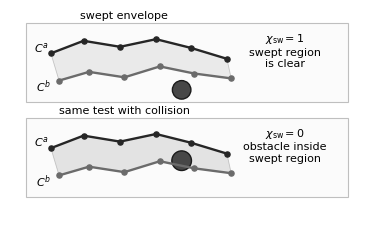

This chart was generated by the following Python code: (Note: this script raises an exception after producing the figure.)
from pathlib import Path

import matplotlib.pyplot as plt
import numpy as np
from matplotlib.patches import Circle, Polygon, Rectangle


FIGSIZE = (4.5, 3.0)
LW = 1.7
MS = 3.7
FONT = 8


def configure(ax, xlim=(-0.2, 6.2), ylim=(-0.2, 3.65)):
    ax.set_aspect("equal")
    ax.axis("off")
    ax.set_xlim(*xlim)
    ax.set_ylim(*ylim)


def swept_region(ax, a, b, facecolor, edgecolor):
    envelope = np.vstack((a, b[::-1]))
    ax.add_patch(
        Polygon(
            envelope,
            closed=True,
            facecolor=facecolor,
            edgecolor=edgecolor,
            lw=0.6,
            alpha=0.45,
        )
    )


def cable(ax, pts, label, color, yoff=0.0, xoff=-0.04):
    ax.plot(pts[:, 0], pts[:, 1], color=color, lw=LW, marker="o", ms=MS)
    ax.text(pts[0, 0] + xoff, pts[0, 1] + yoff, label, ha="right", va="center")


def panel(ax, y0, blocked=False, rect=(0.10, 5.90, 1.45), rect_yoff=-0.08):
    a = np.array(
        [
            (0.55, y0 + 0.82),
            (1.15, y0 + 1.05),
            (1.82, y0 + 0.94),
            (2.48, y0 + 1.08),
            (3.12, y0 + 0.92),
            (3.78, y0 + 0.72),
        ]
    )
    b = np.array(
        [
            (0.70, y0 + 0.32),
            (1.25, y0 + 0.48),
            (1.90, y0 + 0.38),
            (2.55, y0 + 0.58),
            (3.18, y0 + 0.45),
            (3.86, y0 + 0.36),
        ]
    )

    rect_x, rect_w, rect_h = rect
    ax.add_patch(Rectangle((rect_x, y0 + rect_yoff), rect_w, rect_h, facecolor="0.985", edgecolor="0.75", lw=0.8))
    swept_region(ax, a, b, "0.78" if blocked else "0.84", "0.55")
    cable(ax, a, r"$C^a$", "0.15", yoff=0.12)
    cable(ax, b, r"$C^b$", "0.42", yoff=-0.10, xoff=-0.14)

    if blocked:
        obstacle = Circle((2.95, y0 + 0.59), 0.18, facecolor="0.28", edgecolor="0.10", lw=1.0)
        ax.add_patch(obstacle)
        # ax.plot([2.78, 3.12], [y0 + 0.42, y0 + 0.76], color="0.05", lw=1.2)
        # ax.plot([3.12, 2.78], [y0 + 0.42, y0 + 0.76], color="0.05", lw=1.2)
        ax.text(4.85, y0 + 1.04, r"$\chi_{\mathrm{sw}}=0$", ha="center")
        ax.text(4.85, y0 + 0.58, "obstacle inside\nswept region", ha="center")
    else:
        ax.add_patch(Circle((2.95, y0 + 0.15), 0.17, facecolor="0.28", edgecolor="0.10", lw=1.0))
        ax.text(4.85, y0 + 1.04, r"$\chi_{\mathrm{sw}}=1$", ha="center")
        ax.text(4.85, y0 + 0.58, "swept region\nis clear", ha="center")


def save(fig, filename, tight=True):
    out = Path(__file__).resolve().parents[1] / filename
    if tight:
        fig.savefig(out, bbox_inches="tight", pad_inches=0.04)
    else:
        fig.savefig(out)
    plt.close(fig)
    return out


def main():
    plt.rcParams.update(
        {
            "font.size": FONT,
            "font.family": "DejaVu Sans",
            "pdf.fonttype": 42,
            "ps.fonttype": 42,
        }
    )

    fig, ax = plt.subplots(figsize=FIGSIZE)
    configure(ax)
    panel(ax, 2.02, blocked=False)
    panel(ax, 0.28, blocked=True)
    ax.text(1.9, 3.48, "swept envelope", ha="center")
    ax.text(1.9, 1.75, "same test with collision", ha="center")

    print(save(fig, "transition_feasibility.pdf"))
    for out in (draw_swept_region_clear_split(), draw_swept_region_blocked_split()):
        print(out)


def draw_swept_region_clear_split():
    fig, ax = plt.subplots(figsize=(4.25, 1.28))
    fig.subplots_adjust(left=0, right=1, bottom=0, top=1)
    configure(ax, (-0.10, 6.05), (1.90, 3.55))
    panel(ax, 2.10, blocked=False, rect=(0.05, 5.85, 1.45), rect_yoff=-0.08)
    return save(fig, "A_swept_region_clear.pdf", tight=False)


def draw_swept_region_blocked_split():
    fig, ax = plt.subplots(figsize=(4.25, 1.28))
    fig.subplots_adjust(left=0, right=1, bottom=0, top=1)
    configure(ax, (-0.10, 6.05), (0.15, 1.80))
    panel(ax, 0.35, blocked=True, rect=(0.05, 5.85, 1.45), rect_yoff=-0.08)
    return save(fig, "B_swept_region_blocked.pdf", tight=False)


if __name__ == "__main__":
    main()
